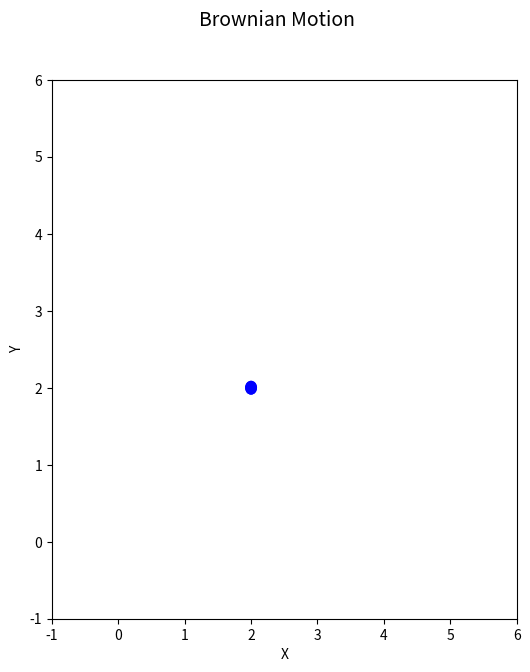

Reproduce this figure in Python.
import numpy as np
import matplotlib.pyplot as plt
import matplotlib.animation as animation

N = 100        #Number of itteration(or particles)
i = 2          #x coordinate
j = 2          #y coordinate
L = 6          #Boundaries of X and Y coordinates

xpoints=[]
ypoints=[]

for k in range(N): # Walking logic with random position
    xpoints.append(i)
    ypoints.append(j)
    random = np.random.randint(1,5)
    if (random ==1):       #Right
        i +=1
        if (i==L):
            i-=1
    elif(random == 2):     #Left
        i -=1
        if(i==0):
            i+=1
    elif(random == 3):     #Up
        j += 1
        if (j==L):
            j-=1
    elif(random == 4):     #Down
        j -=1
        if (j==0):
            j+=1
   
    


fig = plt.figure(figsize=(6,7))
ax = plt.axes(xlim=(-1, 6), ylim=(-1,6))
ax.set_xlabel('X')
ax.set_ylabel('Y')
fig.suptitle('Brownian Motion', fontsize=14)
dot=plt.Circle((2,2),radius=.09,facecolor='blue')

def init():
    dot.center = (2, 2)
    ax.add_patch(dot)
    return dot,

def animate(k):
    x = xpoints[k]
    y = ypoints[k]
    
    dot.center = (x, y)
    return dot,

anim = animation.FuncAnimation(fig, animate,
init_func=init,frames=30,interval=50,blit=True)
plt.show()
